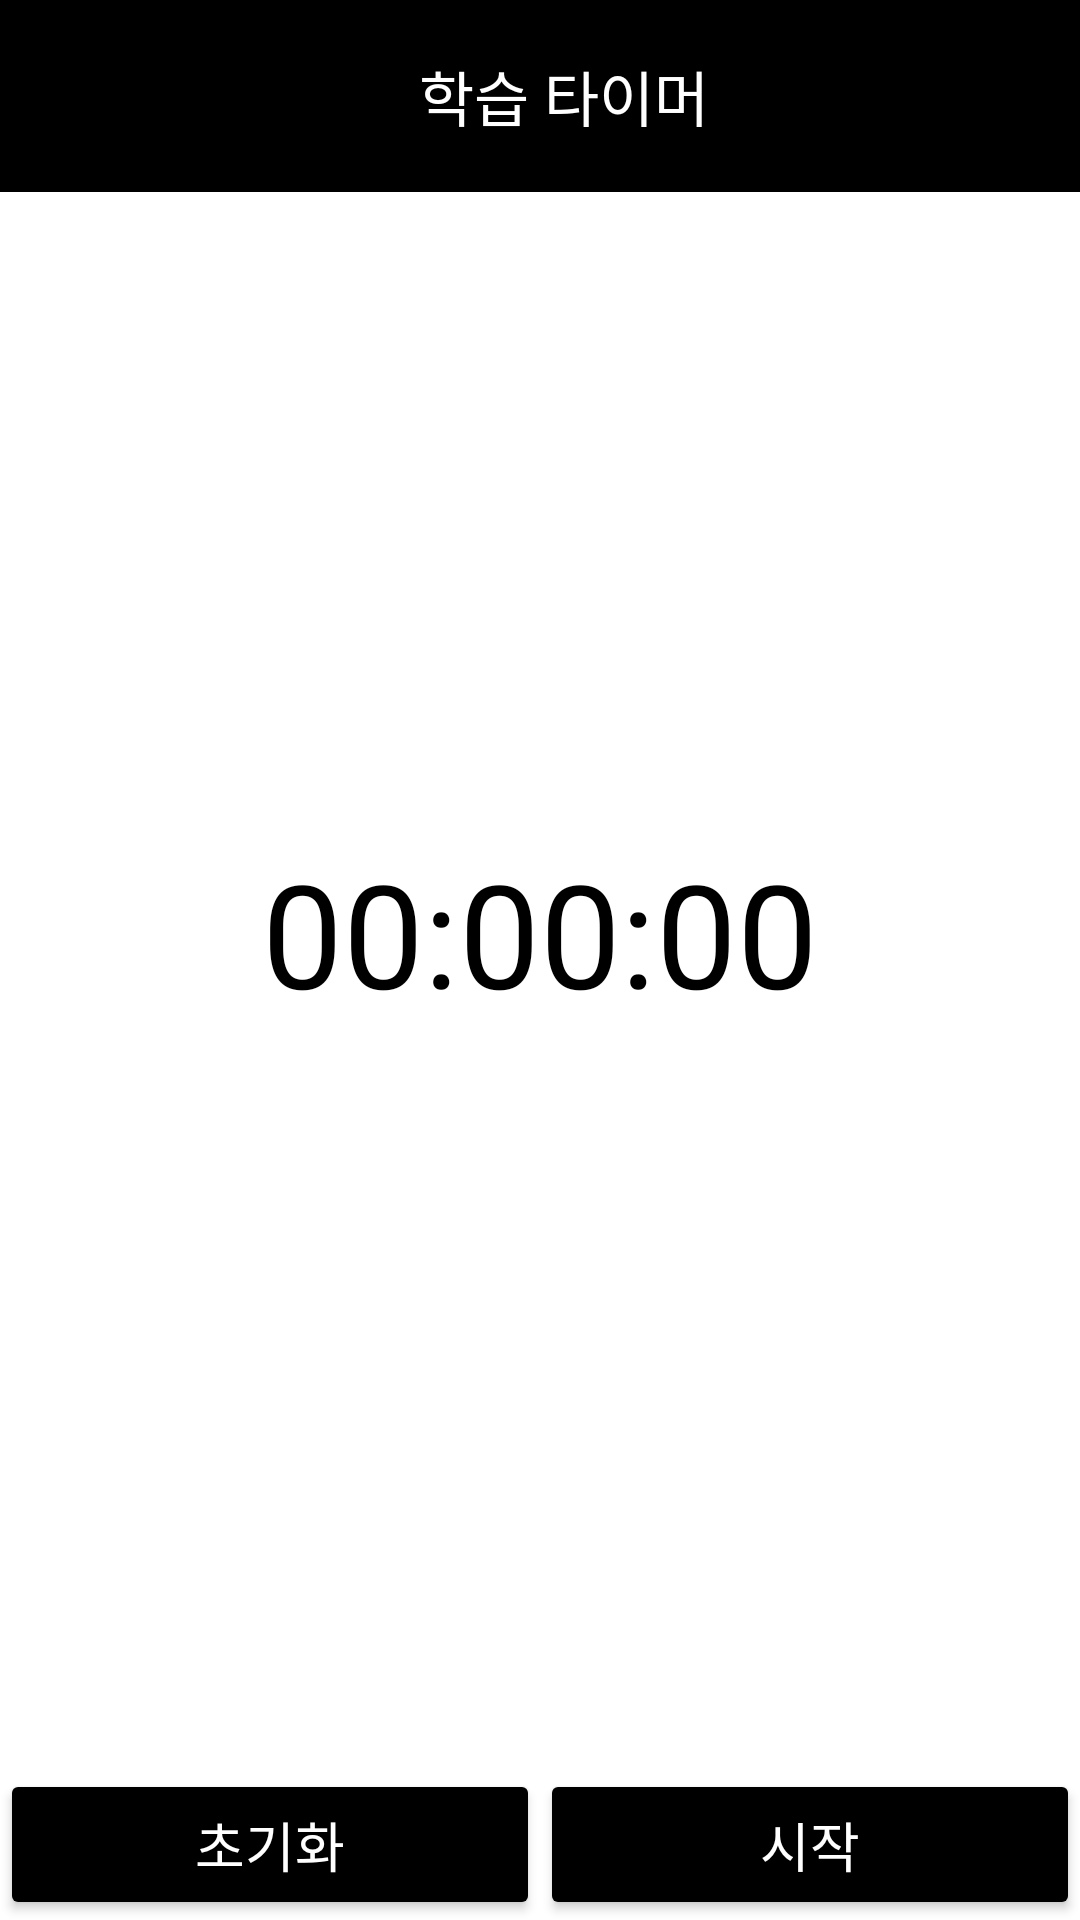

The Android layout XML behind this screen, and the referenced resources:
<!-- AndroidManifest.xml: application theme Theme.FirebaseRegister -->
<!-- res/layout/activity_timer.xml -->
<?xml version="1.0" encoding="utf-8"?>
<LinearLayout
    xmlns:android="http://schemas.android.com/apk/res/android"
    xmlns:app="http://schemas.android.com/apk/res-auto"
    android:layout_width="match_parent"
    android:layout_height="match_parent"
    android:orientation="vertical"
    android:background="@android:color/white">

    
    <androidx.appcompat.widget.Toolbar
        android:id="@+id/toolbar"
        android:layout_width="match_parent"
        android:layout_height="?attr/actionBarSize"
        android:background="#000000"
        android:elevation="4dp"
        android:theme="@style/ThemeOverlay.AppCompat.Dark.ActionBar"
        android:popupTheme="@style/ThemeOverlay.AppCompat.Light">

        
        
        <TextView
            android:id="@+id/toolbar_title"
            android:layout_width="match_parent"
            android:layout_height="wrap_content"
            android:gravity="center"
            android:layout_marginStart="-80dp"
            android:text="학습 타이머"
            android:textSize="20sp"
            android:textColor="@android:color/white" />
    </androidx.appcompat.widget.Toolbar>

    
    <LinearLayout
        android:layout_width="match_parent"
        android:layout_height="0dp"
        android:orientation="vertical"
        android:gravity="center"
        android:layout_weight="1">

        <TextView
            android:id="@+id/timerText"
            android:layout_width="wrap_content"
            android:layout_height="wrap_content"
            android:layout_gravity="center"
            android:layout_marginBottom="32dp"
            android:gravity="center"
            android:text="00:00:00"
            android:textColor="@android:color/black"
            android:textSize="48sp" />
    </LinearLayout>

    
    <LinearLayout
        android:layout_width="match_parent"
        android:layout_height="wrap_content"
        android:orientation="horizontal"
        android:gravity="center">

        
        <Button
            android:id="@+id/resetButton"
            android:layout_width="0dp"
            android:layout_height="wrap_content"
            android:layout_weight="1"
            android:backgroundTint="@color/black"
            android:text="초기화"
            android:textSize="18sp"
            android:textColor="#FFFFFF"
            android:padding="12dp"
            android:elevation="4dp" />

        
        <Button
            android:id="@+id/toggleButton"
            android:layout_width="0dp"
            android:layout_height="wrap_content"
            android:layout_weight="1"
            android:backgroundTint="@color/black"
            android:text="시작"
            android:textSize="18sp"
            android:textColor="#FFFFFF"
            android:padding="12dp"
            android:elevation="4dp" />
    </LinearLayout>
</LinearLayout>
<!-- resources referenced by this layout -->
<resources>
  <color name="black">#FF000000</color>
  <style name="Theme.FirebaseRegister" parent="Base.Theme.FirebaseRegister" />
  <style name="Base.Theme.FirebaseRegister" parent="Theme.Material3.DayNight.NoActionBar">
          
          
      </style>
</resources>
